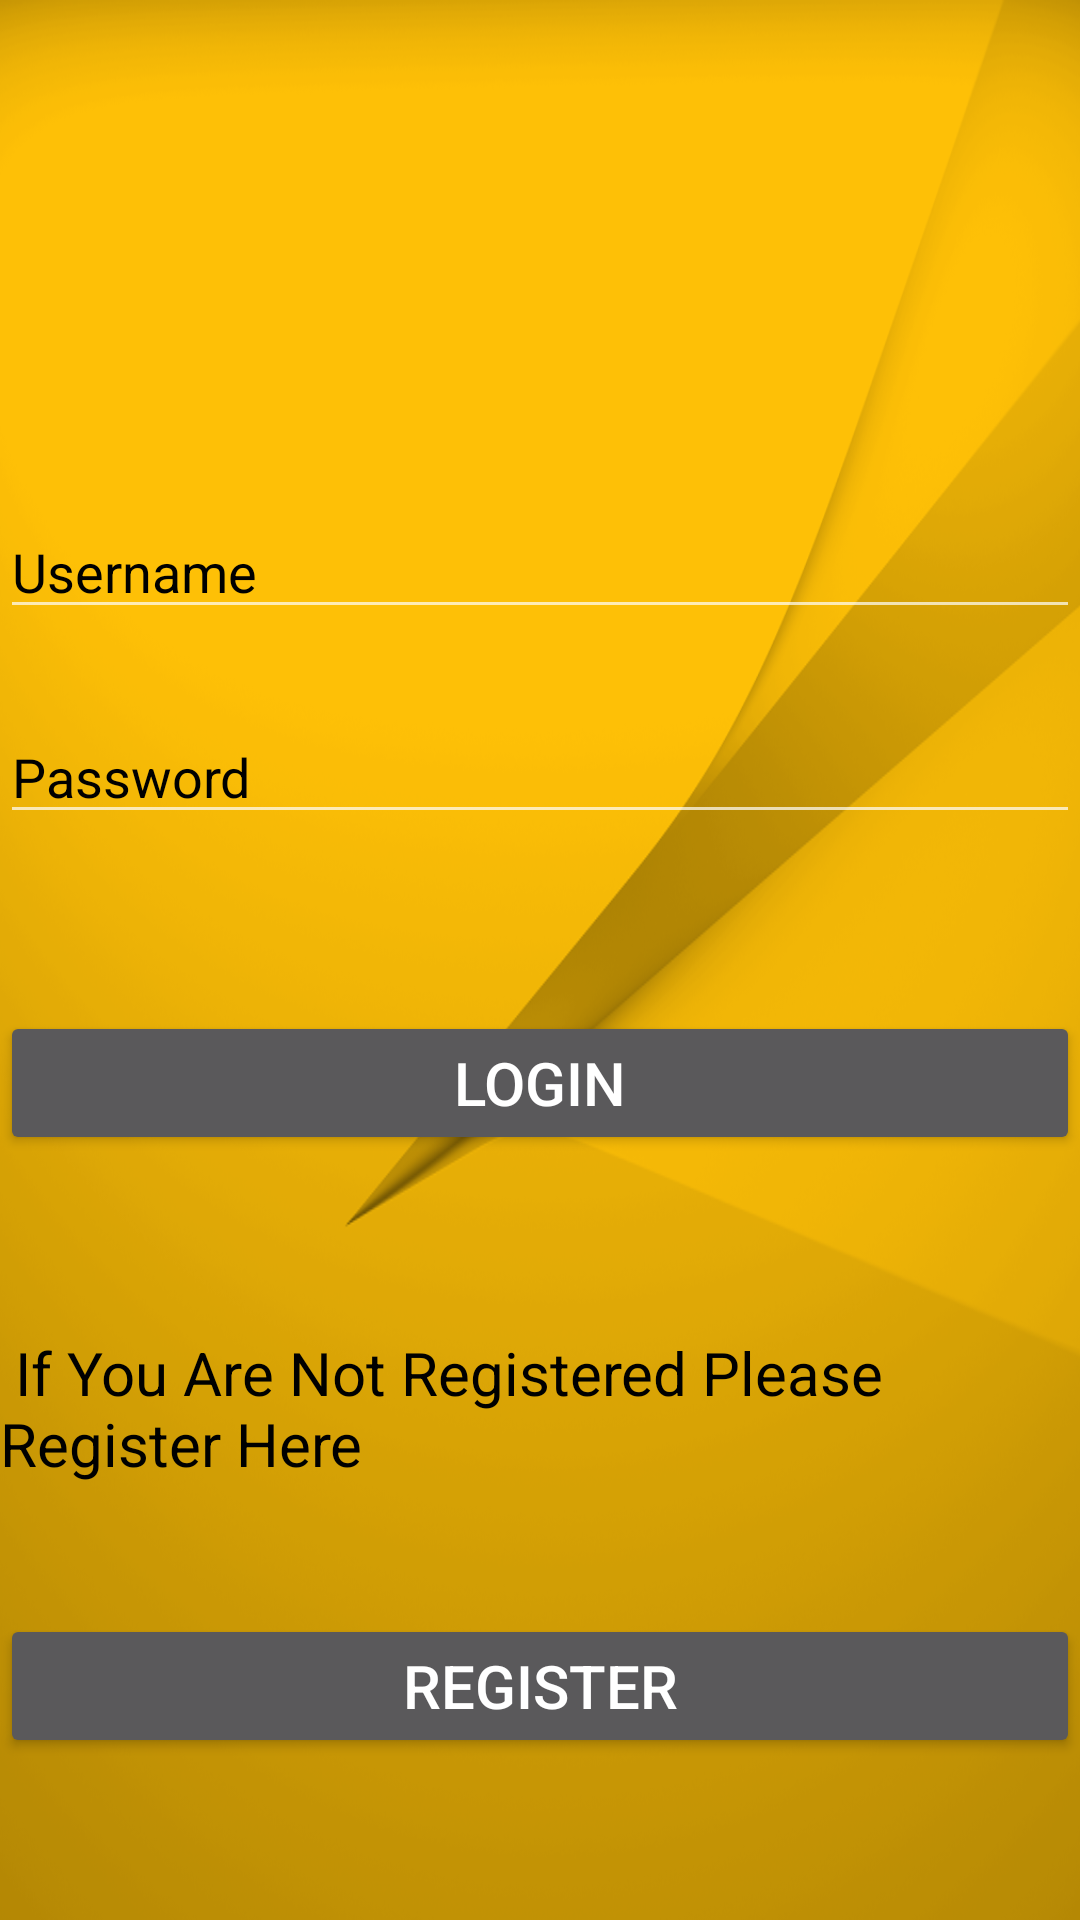

Here is an Android app screen rendered from its layout file. Give the layout XML and the strings, colors and styles it references.
<!-- AndroidManifest.xml: application theme AppTheme -->
<!-- res/layout/activity_login.xml -->
<?xml version="1.0" encoding="utf-8"?>

<RelativeLayout xmlns:android="http://schemas.android.com/apk/res/android"
    xmlns:app="http://schemas.android.com/apk/res-auto"
    xmlns:tools="http://schemas.android.com/tools"
    android:layout_width="match_parent"
    android:layout_height="match_parent"
    android:background="@drawable/app1"
    tools:context="com.example.admin.pavitrapackaging.LoginActivity">

    <Button
        android:id="@+id/button"
        android:layout_width="match_parent"
        android:layout_height="wrap_content"
        android:layout_weight="0.00"
        android:onClick="userLogin"
        android:textColor="#ffffff"
        android:text="Login"
        android:textSize="20dp"
        android:layout_above="@+id/tv"
        android:layout_alignParentLeft="true"
        android:layout_alignParentStart="true"
        android:layout_marginBottom="59dp" />

    <Button
        android:id="@+id/btReg"
        android:layout_width="match_parent"
        android:layout_height="wrap_content"
        android:text="Register"
        android:onClick="userReg"
        android:textSize="20dp"
        android:textColor="#ffffff"
        android:layout_alignParentBottom="true"
        android:layout_alignParentLeft="true"
        android:layout_alignParentStart="true"
        android:layout_marginBottom="54dp" />

    <TextView
        android:id="@+id/tv"
        android:layout_width="match_parent"
        android:layout_height="50dp"
        android:layout_marginBottom="44dp"
        android:text=" If You Are Not Registered Please Register Here"
        android:textSize="20dp"
        android:textColor="#000000"
        android:layout_above="@+id/btReg"
        android:layout_alignParentLeft="true"
        android:layout_alignParentStart="true" />

    <EditText
        android:id="@+id/user_name"
        android:layout_width="match_parent"
        android:layout_height="wrap_content"
        android:ems="10"
        android:hint="Username"
        android:textColor="#000000"
        android:textColorHint="#000000"
        android:inputType="textPersonName"
        android:layout_marginBottom="27dp"
        android:layout_above="@+id/user_pass"
        android:layout_alignParentLeft="true"
        android:layout_alignParentStart="true" />

    <EditText
        android:id="@+id/user_pass"
        android:layout_width="match_parent"
        android:layout_height="wrap_content"
        android:ems="10"
        android:hint="Password"
        android:textColor="#000000"
        android:textColorHint="#000000"
        android:inputType="textPassword"
        android:layout_marginBottom="59dp"
        android:layout_above="@+id/button"
        android:layout_alignParentLeft="true"
        android:layout_alignParentStart="true" />


</RelativeLayout>
<!-- resources referenced by this layout -->
<resources>
  <!-- drawable app1: png bitmap (drawable, 222932 bytes) -->
  <style name="AppTheme" parent="Theme.AppCompat">
          
          <item name="android:color">@color/primary_dark_material_dark_1</item>
          <item name="colorPrimaryDark">@color/primary_dark_material_dark_1</item>
          <item name="colorAccent">@color/primary_dark_material_dark_1</item>
          <item name="colorPrimary">@color/common_google_signin_btn_text_dark_focused</item>
      </style>
  <color name="primary_dark_material_dark_1">#000000</color>
</resources>
